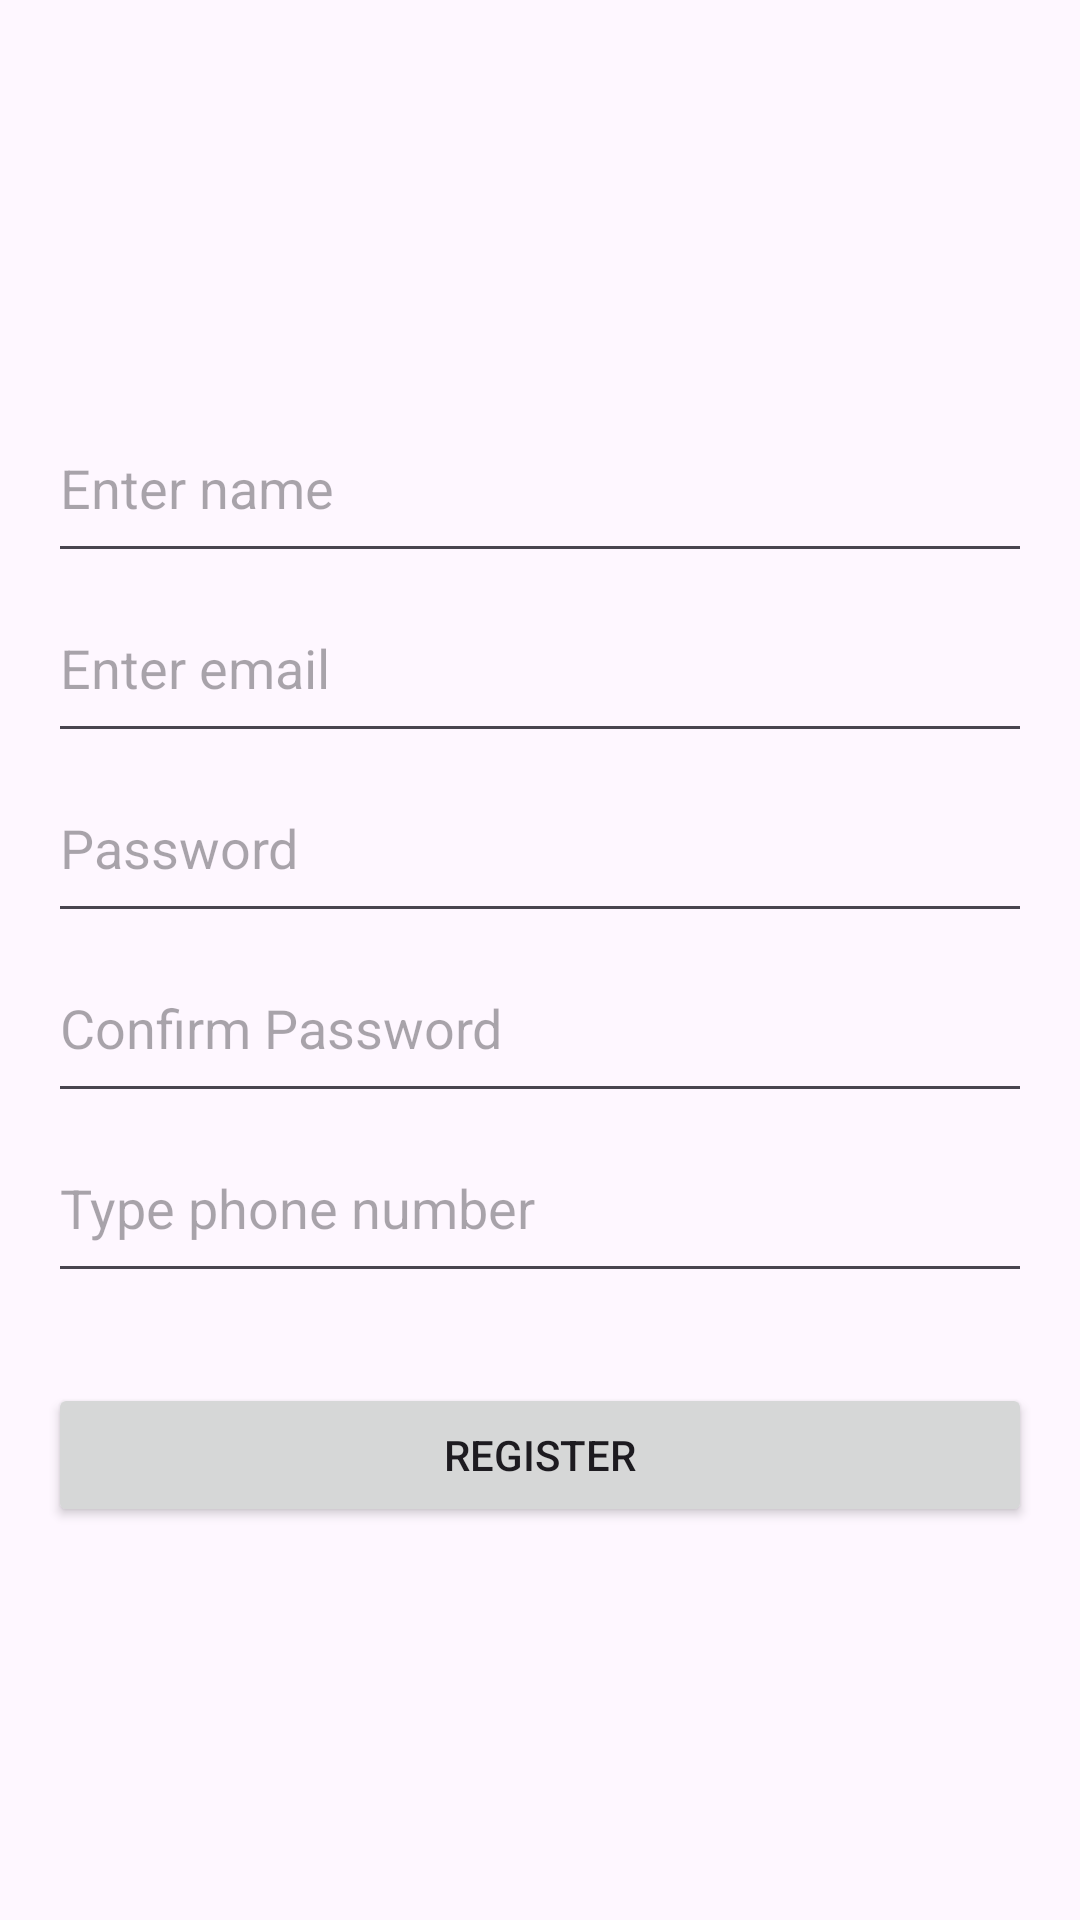

Produce the Android XML layout that renders to this screen, including the resource entries it uses.
<!-- AndroidManifest.xml: application theme Theme.MyApplication6 -->
<!-- res/layout/activity_registration.xml -->
<?xml version="1.0" encoding="utf-8"?>
<LinearLayout xmlns:android="http://schemas.android.com/apk/res/android"
android:layout_width="match_parent"
android:layout_height="match_parent"
android:gravity="center_vertical"
android:orientation="vertical"
android:padding="16dp">



<EditText
    android:id="@+id/name"
    android:layout_width="match_parent"
    android:layout_height="60dp"
    android:hint="@string/hint_name"
    android:inputType="textPersonName"
    android:autofillHints="enter" />



<EditText
    android:id="@+id/editTextEmail"
    android:layout_width="match_parent"
    android:layout_height="60dp"
    android:hint="@string/hint_email"
    android:inputType="textEmailAddress"/>
    
<EditText
    android:id="@+id/editTextPassword"
    android:layout_width="match_parent"
    android:layout_height="60dp"
    android:hint="@string/hint_pass"
    android:inputType="textPassword" />
    <EditText
        android:id="@+id/confirm_Password"
        android:layout_width="match_parent"
        android:layout_height="60dp"
        android:hint="@string/hint_confirm"
        android:inputType="textPassword" />


    <EditText
        android:id="@+id/editTextPhone"
        android:layout_width="match_parent"
        android:layout_height="60dp"
        android:hint="@string/hint_phone"
        android:inputType="phone"/>


<Button
    android:id="@+id/buttonRegister"
    android:layout_width="match_parent"
    android:layout_height="wrap_content"
    android:layout_marginTop="30dp"
    android:text="@string/register" />


</LinearLayout>
<!-- resources referenced by this layout -->
<resources>
  <string name="hint_confirm">Confirm Password</string>
  <string name="hint_email">Enter email</string>
  <string name="hint_name">Enter name</string>
  <string name="hint_pass">Password</string>
  <string name="hint_phone">Type phone number</string>
  <string name="register">Register</string>
  <style name="Theme.MyApplication6" parent="Base.Theme.MyApplication6" />
  <style name="Base.Theme.MyApplication6" parent="Theme.Material3.DayNight">
          
          
      </style>
      !-- Dark Theme --&gt;
</resources>
